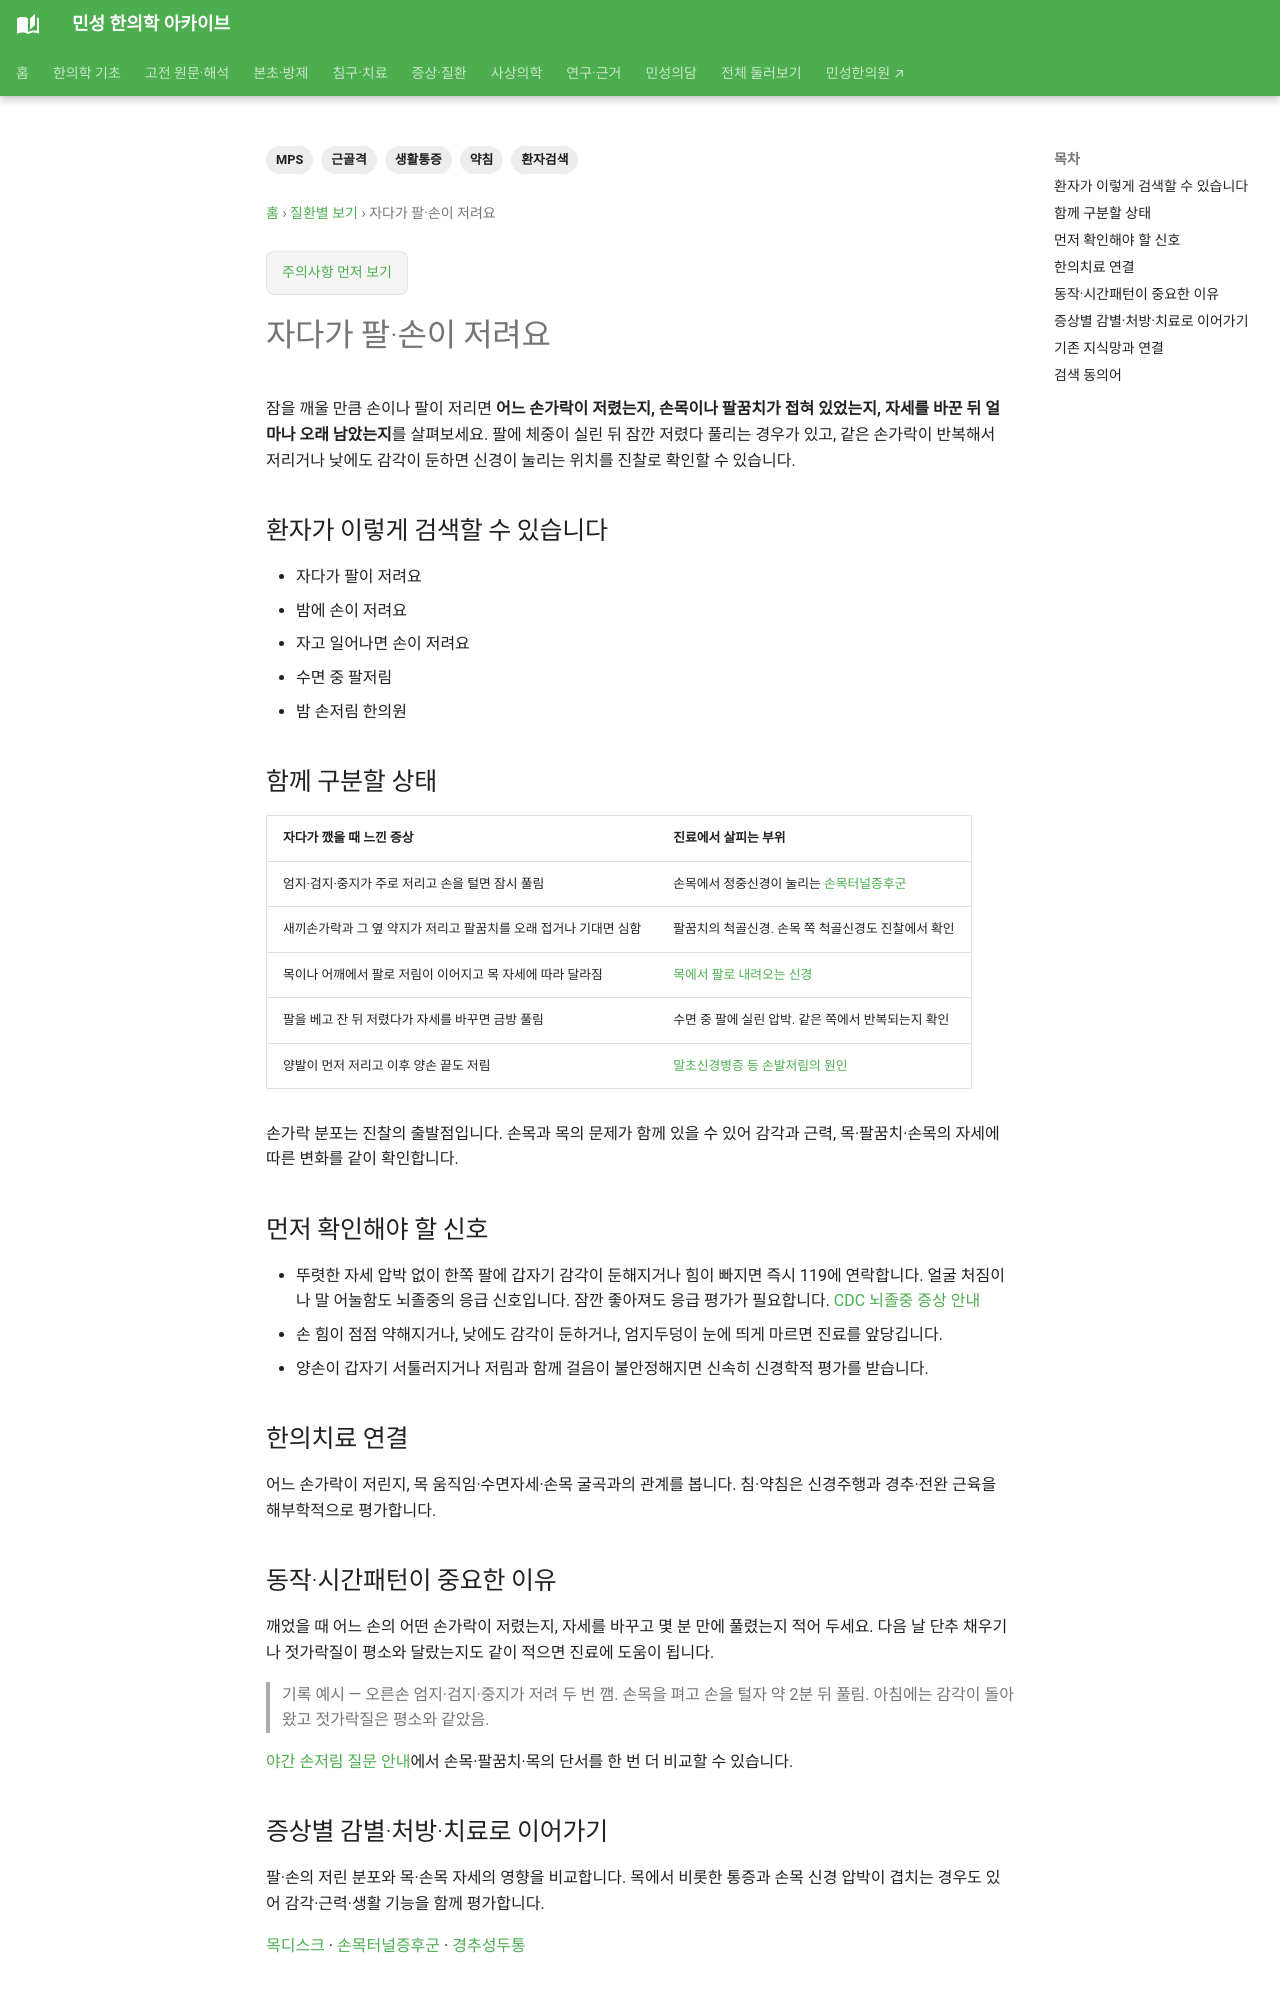

repository: joowon1111/minseong-korean-medicine-wiki · page: conditions/night-arm-numbness/index.html · generator: mkdocs

---
title: 자다가 팔·손이 저려요
description: 자다가 팔·손이 저려요을 실제 생활상황·유발동작에서 근골격 감별·침·전침·약침·한약까지 연결합니다.
tags: [생활통증, 근골격, MPS, 약침, 환자검색]
status: 검토완료
last_reviewed: 2026-08-21
---
# 자다가 팔·손이 저려요

## 환자가 이렇게 검색할 수 있습니다

- 자다가 팔이 저려요
- 밤에 손이 저려요
- 자고 일어나면 손이 저려요
- 수면 중 팔저림
- 밤 손저림 한의원

## 함께 구분할 상태

- 수면자세
- 경추 신경근
- 손목터널
- 말초신경
- 흉곽출구 관련 문제

## 먼저 확인해야 할 신호

- 진행하는 근력저하
- 갑작스러운 마비
- 양측 증상과 보행이상

## 한의치료 연결

어느 손가락이 저린지, 목 움직임·수면자세·손목 굴곡과의 관계를 봅니다. 침·약침은 신경주행과 경추·전완 근육을 해부학적으로 평가합니다.

## 동작·시간패턴이 중요한 이유

통증은 부위명만으로 구분하기보다 **어떤 자세·동작에서 시작되는지, 얼마나 지속되는지, 쉬면 좋아지는지, 저림·근력저하·부종이 동반되는지**를 함께 보는 것이 중요합니다.
